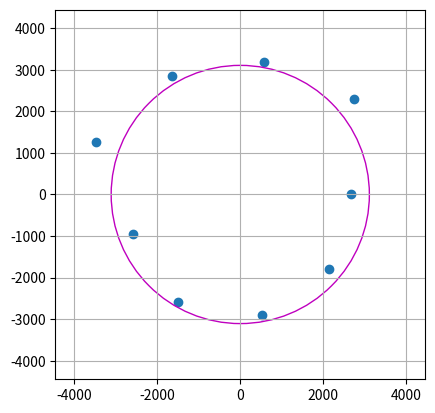

Generate this figure with matplotlib:
import numpy as np
import matplotlib.pyplot as plt
import random
#%matplotlib inline
import matplotlib.cm as cm

# Random walk radially, evenly spaced points moving radially about the origin

steps = 901

def circle_points(r, n):
    circles = []
    t = np.linspace(0, 2*np.pi, n, endpoint=False) # spaces points evenly
    xc=np.zeros(n)
    yc=np.zeros(n)
    for k in range(n):
        xc[k] = r[k] * np.cos(t[k]) # points lay along a circle
        yc[k] = r[k] * np.sin(t[k])
    for i in range(steps):
        for k in range(n):
            r[k] = r[k] + random.choice([-10.2,15.]) # random radial walk
            xc[k] = r[k] * np.cos(t[k]) # new point 
            yc[k] = r[k] * np.sin(t[k])
    
    circles.append(np.c_[xc, yc])
    return circles

cwalkers = 9
# set initial radius
r = np.repeat(901.,cwalkers)

# call the random walk function
circles = circle_points(r, cwalkers)

# plot the points
fig, ax = plt.subplots()
for circle in circles:
    ax.scatter(circle[:, 0], circle[:, 1])
ax.set_aspect('equal')

# plot the average final radial distance for reference
avgr=np.average(abs(r))
circle1 =plt.Circle((0,0), radius=avgr, color='m', fill=False)

# print the average radial distance and the endpoints
print(avgr)
print(r)

plt.gca().add_patch(circle1)

# set limits to ensure visibility and display plot
plt.xlim([-1.2*max(abs(r)),1.2*max(abs(r))])
plt.ylim([-1.2*max(abs(r)),1.2*max(abs(r))])
plt.grid()
plt.show()





